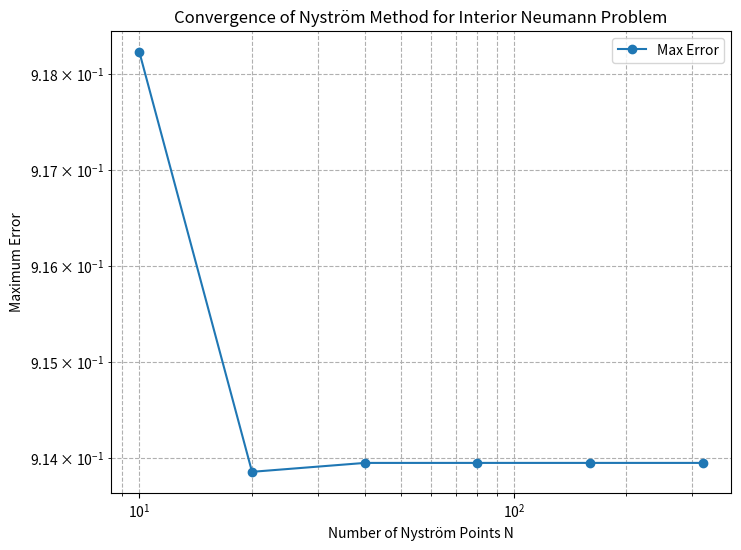

Write the Python code that produced this figure.
import numpy as np
import matplotlib.pyplot as plt

# Function to compute the normal derivative on the boundary
def compute_boundary_condition(theta):
    cos_theta = np.cos(theta)
    sin_theta = np.sin(theta)
    D1 = 5 + 4 * sin_theta
    D2 = 5 - 4 * sin_theta
    term1 = (1 + 2 * sin_theta) / D1
    term2 = (1 - 2 * sin_theta) / D2
    return term1 - term2

# Function to compute the potential at test points
def compute_potential(x, y, theta, sigma):
    N = len(theta)
    delta_theta = 2 * np.pi / N
    potential = np.zeros_like(x)
    for j in range(N):
        x_j = np.cos(theta[j])
        y_j = np.sin(theta[j])
        r = np.sqrt((x - x_j)**2 + (y - y_j)**2)
        ln_r = np.log(r)
        potential += sigma[j] * ln_r
    potential *= -delta_theta / (2 * np.pi)
    return potential

# Exact potential function
def exact_potential(x, y):
    term1 = np.log(np.sqrt(x**2 + (y + 2)**2))
    term2 = np.log(np.sqrt(x**2 + (y - 2)**2))
    return term1 - term2

# Main computation
def main():
    N_values = [10, 20, 40, 80, 160, 320]
    errors = []

    for N in N_values:
        # Discretize theta
        delta_theta = 2 * np.pi / N
        theta = -np.pi + (np.arange(N) + 0.5) * delta_theta

        # Compute boundary condition
        b = compute_boundary_condition(theta)

        # Form matrix A
        A = np.pi * np.eye(N) - (np.pi / N) * np.ones((N, N))

        # Add additional equation for u(0.5, 0) = 0
        x0, y0 = 0.5, 0.0
        G = np.zeros(N)
        for j in range(N):
            x_j = np.cos(theta[j])
            y_j = np.sin(theta[j])
            r = np.sqrt((x0 - x_j)**2 + (y0 - y_j)**2)
            G[j] = -np.log(r) / (2 * np.pi)
        # Augment the system
        A_aug = np.vstack([A, G * delta_theta])
        b_aug = np.append(-b, 0)

        # Solve the augmented system in least squares sense
        sigma, residuals, rank, s = np.linalg.lstsq(A_aug, b_aug, rcond=None)

        # Number of test points
        N_test = 100
        r_test = 0.75  # Test radius
        phi = 2 * np.pi * np.arange(N_test) / N_test
        x_test = r_test * np.cos(phi)
        y_test = r_test * np.sin(phi)

        # Compute numerical potential
        u_num = compute_potential(x_test, y_test, theta, sigma)

        # Compute exact potential
        u_exact = exact_potential(x_test, y_test)

        # Compute maximum error
        error = np.abs(u_num - u_exact)
        max_error = np.max(error)
        errors.append(max_error)

        print(f"N = {N}, Max Error = {max_error:.2e}")

    # Plotting the errors
    plt.figure(figsize=(8, 6))
    plt.loglog(N_values, errors, 'o-', label='Max Error')
    plt.xlabel('Number of Nyström Points N')
    plt.ylabel('Maximum Error')
    plt.title('Convergence of Nyström Method for Interior Neumann Problem')
    plt.grid(True, which='both', ls='--')
    plt.legend()
    plt.show()

if __name__ == "__main__":
    main()
